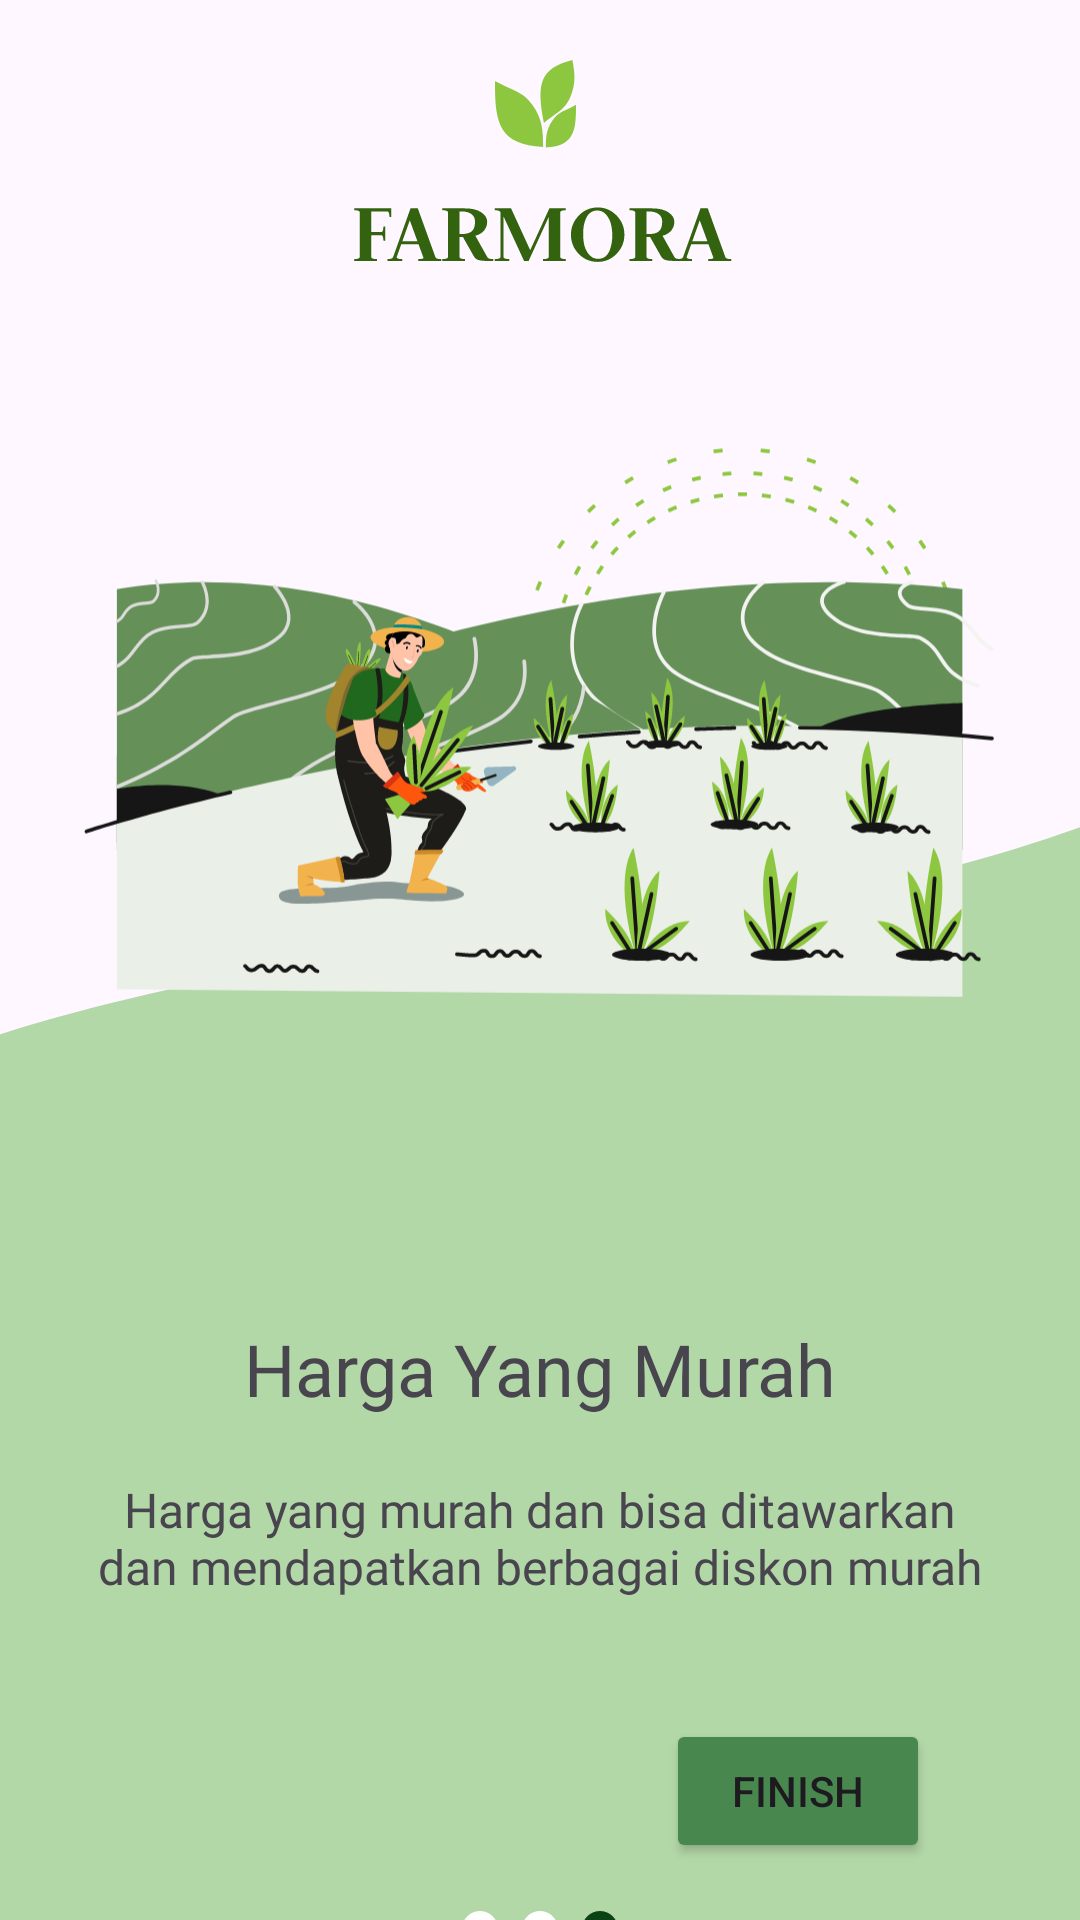

This screen was rendered from an Android layout file. Write that file and the resources it references.
<!-- AndroidManifest.xml: application theme Theme.TugasAkhir -->
<!-- res/layout/fragment_thirdscreen.xml -->
<?xml version="1.0" encoding="utf-8"?>
<androidx.constraintlayout.widget.ConstraintLayout xmlns:android="http://schemas.android.com/apk/res/android"
    xmlns:tools="http://schemas.android.com/tools"
    android:layout_width="match_parent"
    android:layout_height="match_parent"
    xmlns:app="http://schemas.android.com/apk/res-auto"
    tools:context=".OnBoarding.ThirdscreenFragment">

    <ImageView
        android:id="@+id/onboardingtop"
        android:layout_width="wrap_content"
        android:layout_height="wrap_content"
        android:src="@drawable/onboardingtop"
        app:layout_constraintTop_toTopOf="parent"
        app:layout_constraintStart_toStartOf="parent"
        app:layout_constraintEnd_toEndOf="parent"
        android:layout_marginTop="20dp" />

    
    <ImageView
        android:id="@+id/backgroundImageView"
        android:layout_width="match_parent"
        android:layout_height="0dp"
        android:scaleType="centerCrop"
        android:src="@drawable/shape3"
        app:layout_constraintBottom_toBottomOf="parent"
        app:layout_constraintEnd_toEndOf="parent"
        app:layout_constraintStart_toStartOf="parent" />

    
    <ImageView
        android:id="@+id/imageView"
        android:layout_width="350dp"
        android:layout_height="350dp"
        android:layout_marginTop="70dp"
        android:src="@drawable/onboarding3"
        android:contentDescription="Onboarding image"
        app:layout_constraintEnd_toEndOf="parent"
        app:layout_constraintStart_toStartOf="parent"
        app:layout_constraintTop_toTopOf="parent" />

    
    <TextView
        android:id="@+id/onboardingTitle"
        android:layout_width="wrap_content"
        android:layout_height="wrap_content"
        android:text="Harga Yang Murah"
        android:textSize="24sp"
        android:layout_marginTop="20dp"
        android:fontFamily="@font/poppinsextrabold"
        app:layout_constraintTop_toBottomOf="@+id/imageView"
        app:layout_constraintStart_toStartOf="parent"
        app:layout_constraintEnd_toEndOf="parent" />

    
    <TextView
        android:id="@+id/onboardingDescription"
        android:layout_width="300dp"
        android:layout_height="wrap_content"
        android:text="Harga yang murah dan bisa ditawarkan dan mendapatkan berbagai diskon murah"
        android:textSize="16sp"
        android:fontFamily="@font/poppinsmedium"
        android:layout_marginTop="20dp"
        android:textAlignment="center"
        app:layout_constraintTop_toBottomOf="@+id/onboardingTitle"
        app:layout_constraintStart_toStartOf="parent"
        app:layout_constraintEnd_toEndOf="parent" />

    
    <Button
        android:id="@+id/finish"
        android:layout_width="wrap_content"
        android:layout_height="wrap_content"
        android:text="Finish"
        android:backgroundTint="@color/green1"
        android:layout_marginEnd="50dp"
        android:layout_marginTop="40dp"
        app:layout_constraintTop_toBottomOf="@id/onboardingDescription"
        app:layout_constraintEnd_toEndOf="parent" />

    
    <LinearLayout
        android:id="@+id/dotsLayout"
        android:layout_width="wrap_content"
        android:layout_height="wrap_content"
        android:orientation="horizontal"
        app:layout_constraintTop_toBottomOf="@id/finish"
        app:layout_constraintStart_toStartOf="parent"
        app:layout_constraintEnd_toEndOf="parent"
        android:layout_marginTop="16dp">

        
        <ImageView
            android:id="@+id/dot1"
            android:layout_width="12dp"
            android:layout_height="12dp"
            android:layout_marginEnd="8dp"
            android:src="@drawable/dot_inactive" />

        
        <ImageView
            android:id="@+id/dot2"
            android:layout_width="12dp"
            android:layout_height="12dp"
            android:layout_marginEnd="8dp"
            android:src="@drawable/dot_inactive" />

        
        <ImageView
            android:id="@+id/dot3"
            android:layout_width="12dp"
            android:layout_height="12dp"
            android:src="@drawable/dot_active" />
    </LinearLayout>

</androidx.constraintlayout.widget.ConstraintLayout>
<!-- resources referenced by this layout -->
<resources>
  <color name="green1">#48884E</color>
  <!-- drawable dot_active (drawable) -->
  <?xml version="1.0" encoding="utf-8"?>
  <vector xmlns:android="http://schemas.android.com/apk/res/android"
      android:width="12dp"
      android:height="12dp"
      android:viewportWidth="12"
      android:viewportHeight="12">
      <path
          android:fillColor="#0A4216"
      android:pathData="M6,0 C9.31,0 12,2.69 12,6 C12,9.31 9.31,12 6,12 C2.69,12 0,9.31 0,6 C0,2.69 2.69,0 6,0 Z"/>
  </vector>
  <!-- drawable dot_inactive (drawable) -->
  <?xml version="1.0" encoding="utf-8"?>
  <vector xmlns:android="http://schemas.android.com/apk/res/android"
      android:width="12dp"
      android:height="12dp"
      android:viewportWidth="12"
      android:viewportHeight="12">
      <path
          android:fillColor="#FFFFFF"
          android:pathData="M6,0 C9.31,0 12,2.69 12,6 C12,9.31 9.31,12 6,12 C2.69,12 0,9.31 0,6 C0,2.69 2.69,0 6,0 Z"/>
  </vector>
  <!-- drawable onboarding3: vector/xml drawable (drawable, 90324 chars, omitted) -->
  <!-- drawable onboardingtop: vector/xml drawable (drawable, 4098 chars, omitted) -->
  <!-- drawable shape3 (drawable) -->
  <vector xmlns:android="http://schemas.android.com/apk/res/android"
      android:width="412dp"
      android:height="400dp"
      android:viewportWidth="412"
      android:viewportHeight="458">
    <path
        android:pathData="M212,80.5C367.5,64.5 431,21.5 452.5,0V484H-10V136C12.17,122.83 87.6,93.3 212,80.5Z"
        android:fillColor="#B3D8A8"/>
  </vector>
  <style name="Theme.TugasAkhir" parent="Base.Theme.TugasAkhir" />
  <style name="Base.Theme.TugasAkhir" parent="Theme.Material3.Light.NoActionBar">
          
          <item name="colorPrimary">@color/chip_bg_states</item>  
          <item name="colorPrimaryVariant">@color/chip_bg
          </item> 
          <item name="colorOnPrimary">@color/white</item> 
  
          
          <item name="colorSecondary">@color/fontColor
          </item> 
          <item name="colorSecondaryVariant">@color/chip_bg</item>
          <item name="colorOnSecondary">@color/white</item> 
  
          
          <item name="windowActionBar">false</item>  
          <item name="windowNoTitle">true</item> 
  
          
          <item name="android:statusBarColor">@color/chip_bg_states
          </item> 
          <item name="android:navigationBarColor">@color/chip_bg_states
          </item> 
      </style>
  <color name="chip_bg_states">#B3D8A8</color>
  <color name="chip_bg">#D9D9D9</color>
  <color name="white">#FFFFFFFF</color>
  <color name="fontColor">#FF404A3A</color>
</resources>
